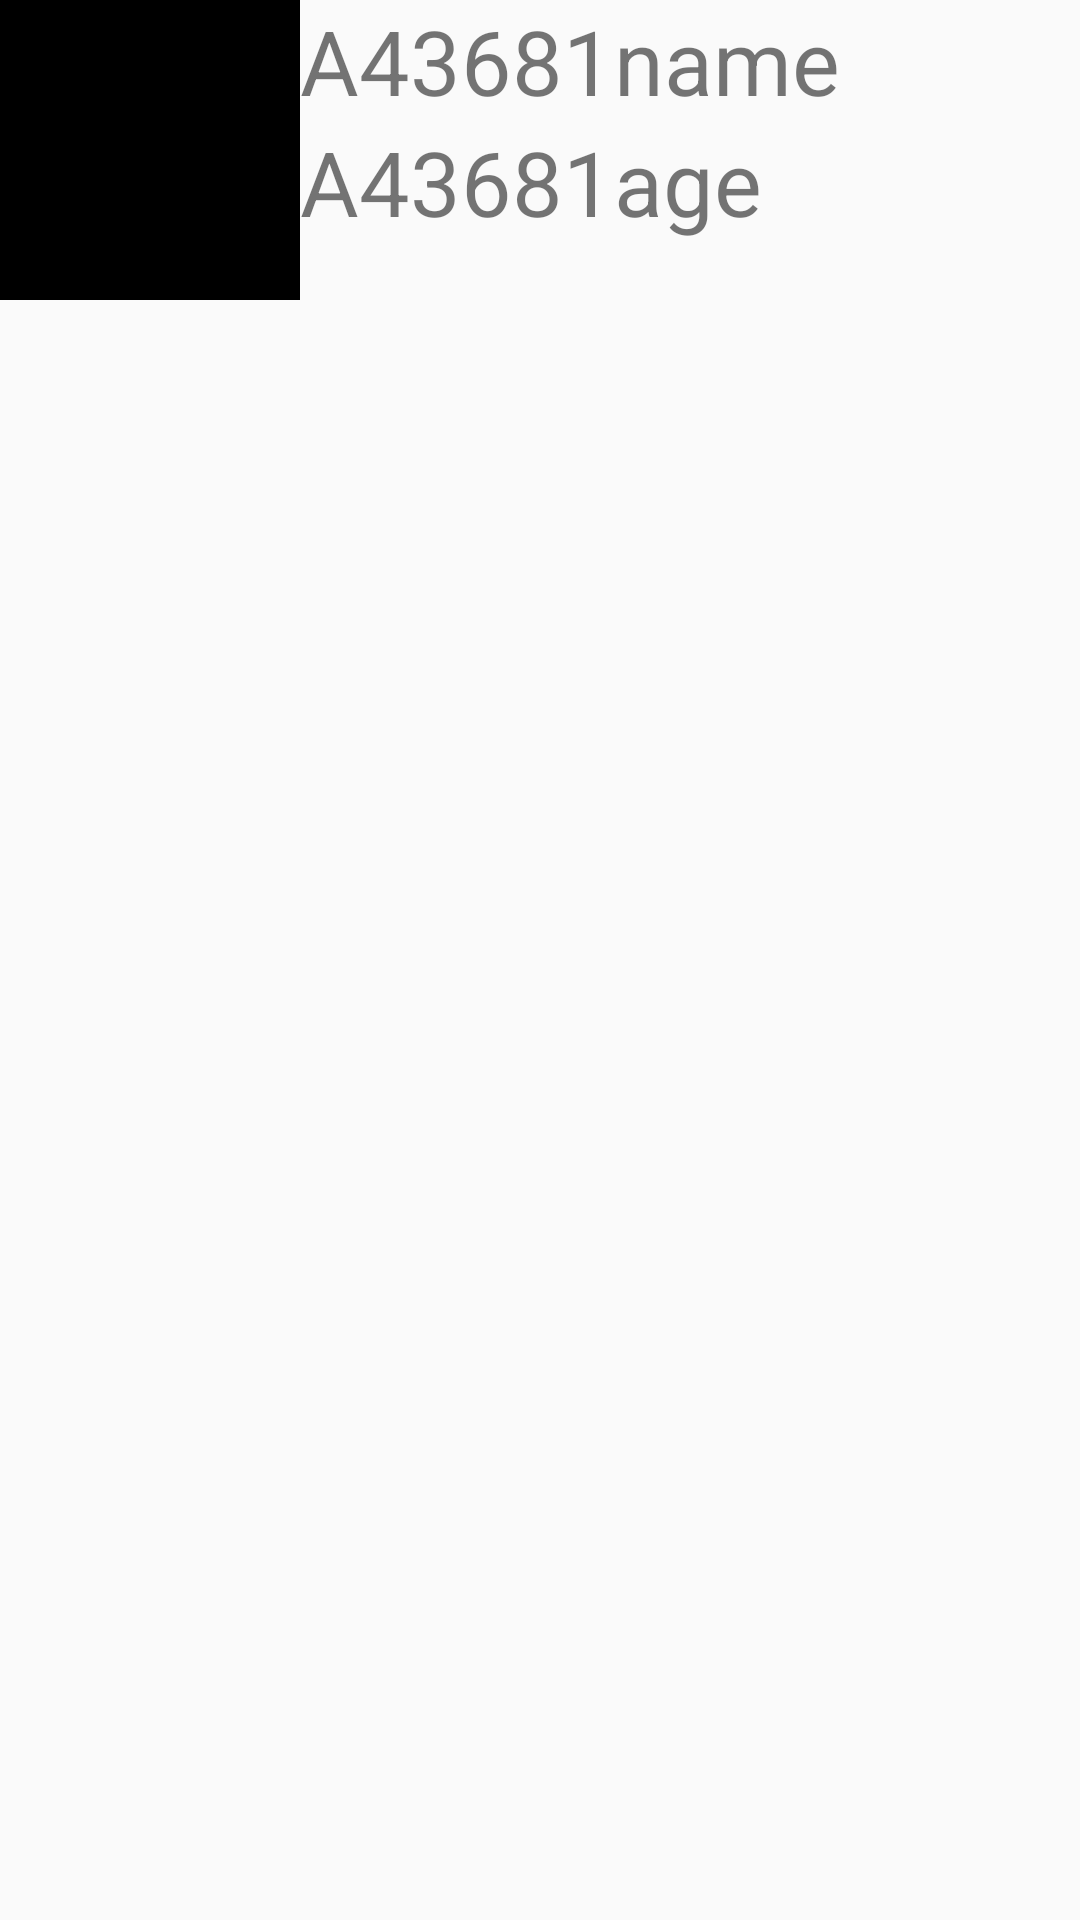

Android layout source for this screen:
<!-- AndroidManifest.xml: application theme Theme.AppCompat.Light -->
<!-- res/layout/a43681t3_listview_item.xml -->
<?xml version="1.0" encoding="utf-8"?>
<LinearLayout xmlns:android="http://schemas.android.com/apk/res/android"
    xmlns:app="http://schemas.android.com/apk/res-auto"
    android:layout_width="match_parent"
    android:layout_height="match_parent"
    app:layoutDescription="@xml/a43681t3_listview_item_scene"
    android:orientation="horizontal">
    <ImageView
        android:src="@color/black"
        android:layout_width="100dp"
        android:layout_height="100dp"
        android:id="@+id/A43681ItemImage"/>
    <LinearLayout
        android:layout_width="match_parent"
        android:layout_height="wrap_content"
        android:orientation="vertical">
        <TextView
            android:textSize="30dp"
            android:text="A43681name"
            android:layout_width="match_parent"
            android:layout_height="wrap_content"
            android:id="@+id/A43681t3ItemName"/>
        <TextView
            android:textSize="30dp"
            android:text="A43681age"
            android:layout_width="match_parent"
            android:layout_height="wrap_content"
            android:id="@+id/A43681ItemAge"/>
    </LinearLayout>
</LinearLayout>
<!-- resources referenced by this layout -->
<resources>

  <!-- not gathered from this repository: default colours our renderer supplied (Android Studio template values) -->
  <color name="black">#FF000000</color>
</resources>
